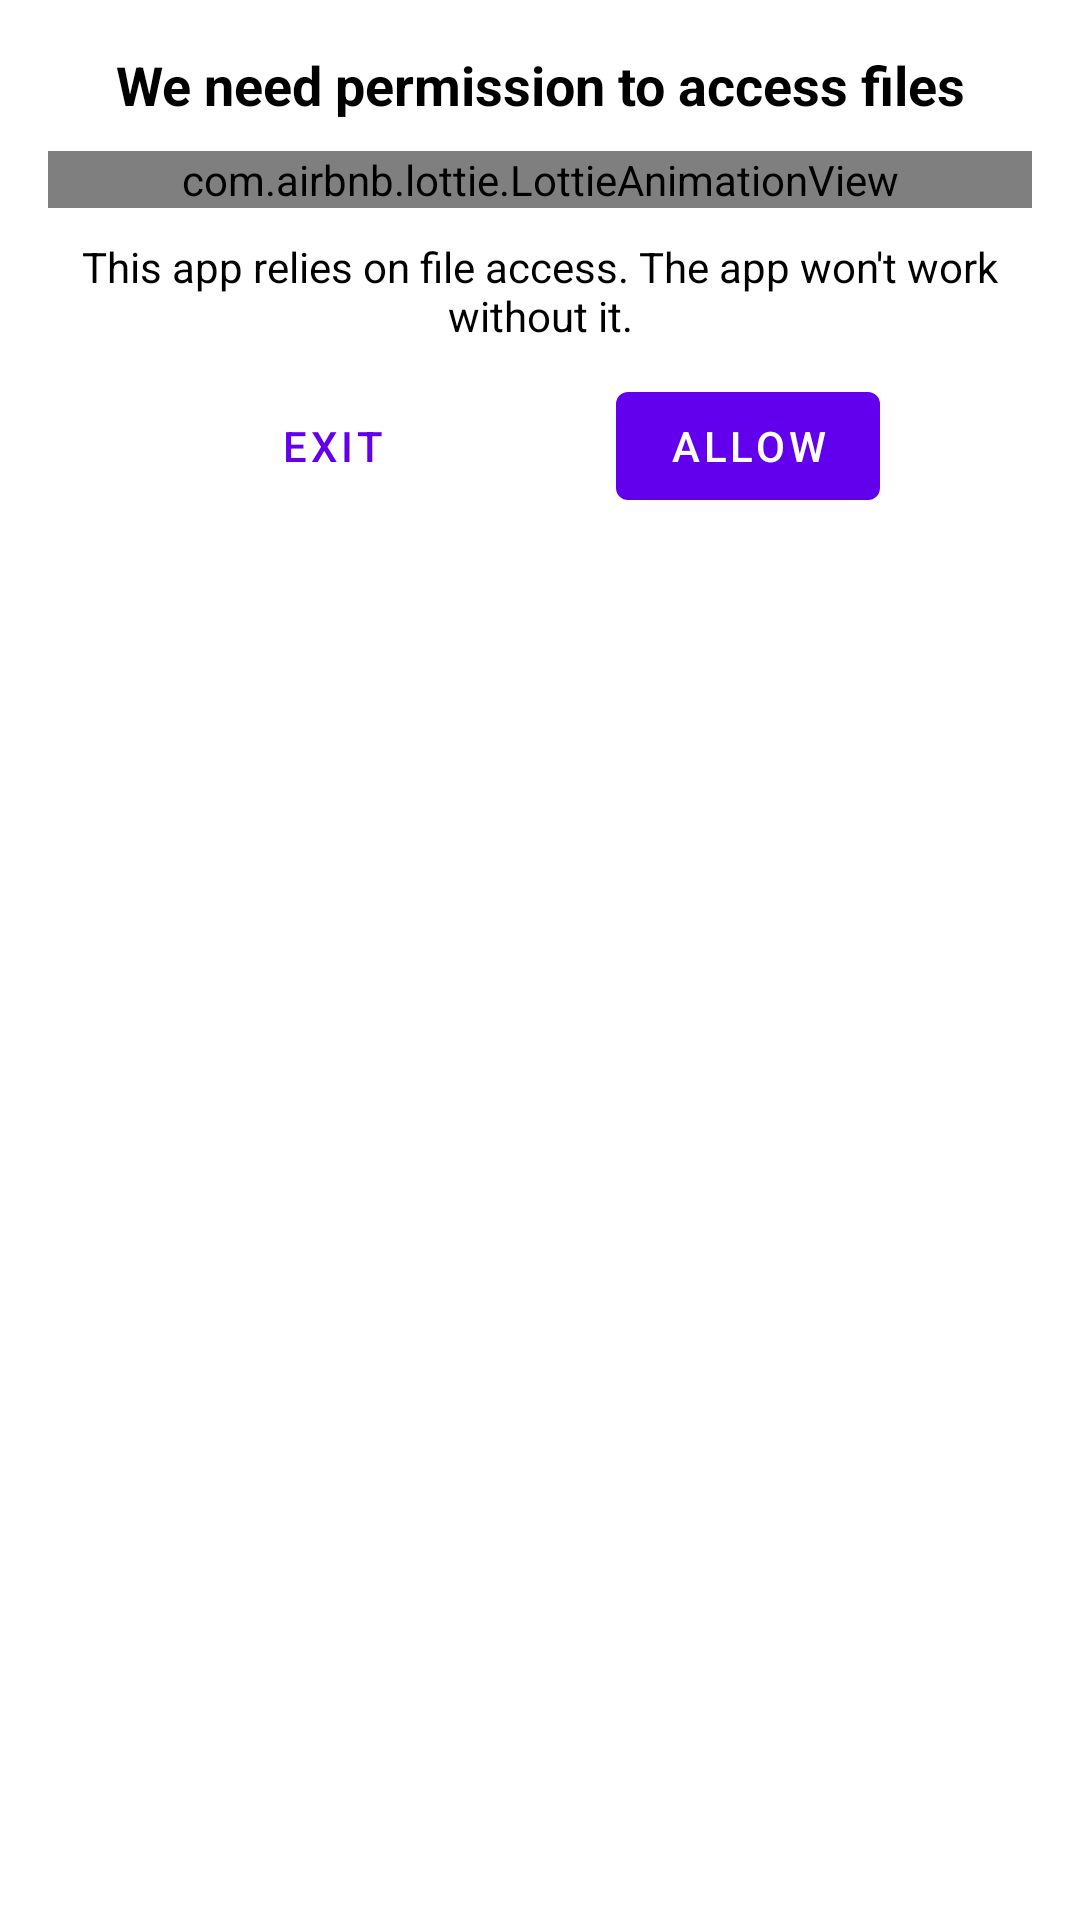

Layout XML and referenced resources for this Android screen:
<!-- AndroidManifest.xml: application theme AppTheme -->
<!-- res/layout/dialog_explain_perms.xml -->
<?xml version="1.0" encoding="utf-8"?>
<androidx.constraintlayout.widget.ConstraintLayout xmlns:android="http://schemas.android.com/apk/res/android"
    xmlns:app="http://schemas.android.com/apk/res-auto"
    android:layout_width="match_parent"
    android:layout_height="wrap_content"
    android:background="@drawable/bg_rounded_16dp"
    android:backgroundTint="@color/white"
    android:padding="16dp">

    <TextView
        android:id="@+id/titleTV"
        android:layout_width="match_parent"
        android:layout_height="wrap_content"
        android:gravity="center"
        android:text="We need permission to access files"
        android:textColor="@color/black"
        android:textSize="18sp"
        android:textStyle="bold"
        app:layout_constraintTop_toTopOf="parent" />

    <com.airbnb.lottie.LottieAnimationView
        android:id="@+id/animationView"
        android:layout_width="match_parent"
        android:layout_height="wrap_content"
        android:layout_marginTop="10dp"
        android:adjustViewBounds="true"
        app:layout_constraintTop_toBottomOf="@id/titleTV"
        app:lottie_autoPlay="true"
        app:lottie_loop="true"
        app:lottie_rawRes="@raw/anim_file_access" />

    <TextView
        android:id="@+id/tv_desc"
        android:layout_width="match_parent"
        android:layout_height="wrap_content"
        android:gravity="center"
        android:layout_marginTop="10dp"
        android:text="This app relies on file access. The app won't work without it."
        android:textColor="@color/black"
        app:layout_constraintTop_toBottomOf="@id/animationView" />

    <com.google.android.material.button.MaterialButton
        android:id="@+id/btn_exit"
        style="@style/Widget.MaterialComponents.Button.TextButton"
        android:layout_width="wrap_content"
        android:layout_height="wrap_content"
        android:layout_marginTop="10dp"
        android:text="Exit"
        app:layout_constraintEnd_toStartOf="@id/btn_allow"
        app:layout_constraintStart_toStartOf="parent"
        app:layout_constraintTop_toBottomOf="@id/tv_desc" />

    <com.google.android.material.button.MaterialButton
        android:id="@+id/btn_allow"
        android:layout_width="wrap_content"
        android:layout_height="wrap_content"
        android:layout_marginTop="10dp"
        android:text="Allow"
        app:layout_constraintEnd_toEndOf="parent"
        app:layout_constraintStart_toEndOf="@id/btn_exit"
        app:layout_constraintTop_toBottomOf="@id/tv_desc" />

</androidx.constraintlayout.widget.ConstraintLayout>
<!-- resources referenced by this layout -->
<resources>
  <color name="black">#000000</color>
  <color name="white">#FFFFFF</color>
  <style name="AppTheme" parent="Theme.MaterialComponents.Light.DarkActionBar">
          
          <item name="colorPrimary">@color/colorPrimary</item>
          <item name="windowActionBar">false</item>
          <item name="windowNoTitle">true</item>
          <item name="colorPrimaryDark">@color/colorPrimaryDark</item>
          <item name="colorAccent">@color/colorAccent</item>
          <item name="android:actionMenuTextColor">@color/white</item>
          <item name="android:textColorSecondary">@color/white</item>
      </style>
  <color name="colorPrimary">#6200EE</color>
  <color name="colorPrimaryDark">#3700B3</color>
  <color name="colorAccent">#03DAC5</color>
</resources>
